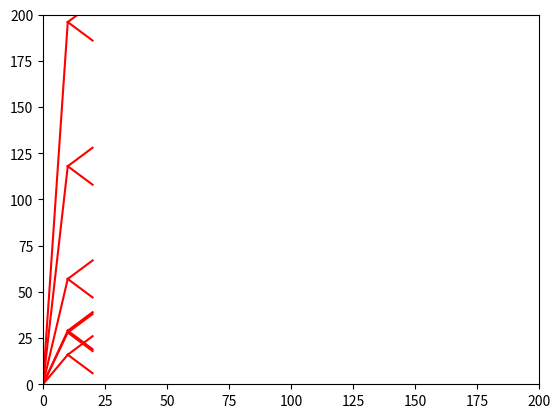

The matplotlib source for this figure:
#! /usr/bin/python
# -*- coding: utf-8 -*-

#import matplotlib
#matplotlib.use("Agg")

import numpy as np
import matplotlib.pyplot as plt

def test_plot():
  plt.plot([0,10], [0,57], "r")
  plt.plot([0,10], [0,29], "r")
  plt.plot([0,10], [0,16], "r")
  plt.plot([0,10], [0,28], "r")
  plt.plot([0,10], [0,118], "r")
  plt.plot([0,10], [0,196], "r")

  plt.plot([10,20], [57,47], "r")
  plt.plot([10,20], [57,67], "r")

  plt.plot([10,20], [29,19], "r")
  plt.plot([10,20], [29,39], "r")

  plt.plot([10,20], [16,6], "r")
  plt.plot([10,20], [16,26], "r")

  plt.plot([10,20], [28,18], "r")
  plt.plot([10,20], [28,38], "r")

  plt.plot([10,20], [118,108], "r")
  plt.plot([10,20], [118,128], "r")

  plt.plot([10,20], [196,186], "r")
  plt.plot([10,20], [196,206], "r")


if __name__ == "__main__":
  plt.xlim(0,200)
  plt.ylim(0,200)
  test_plot()
  plt.show()
